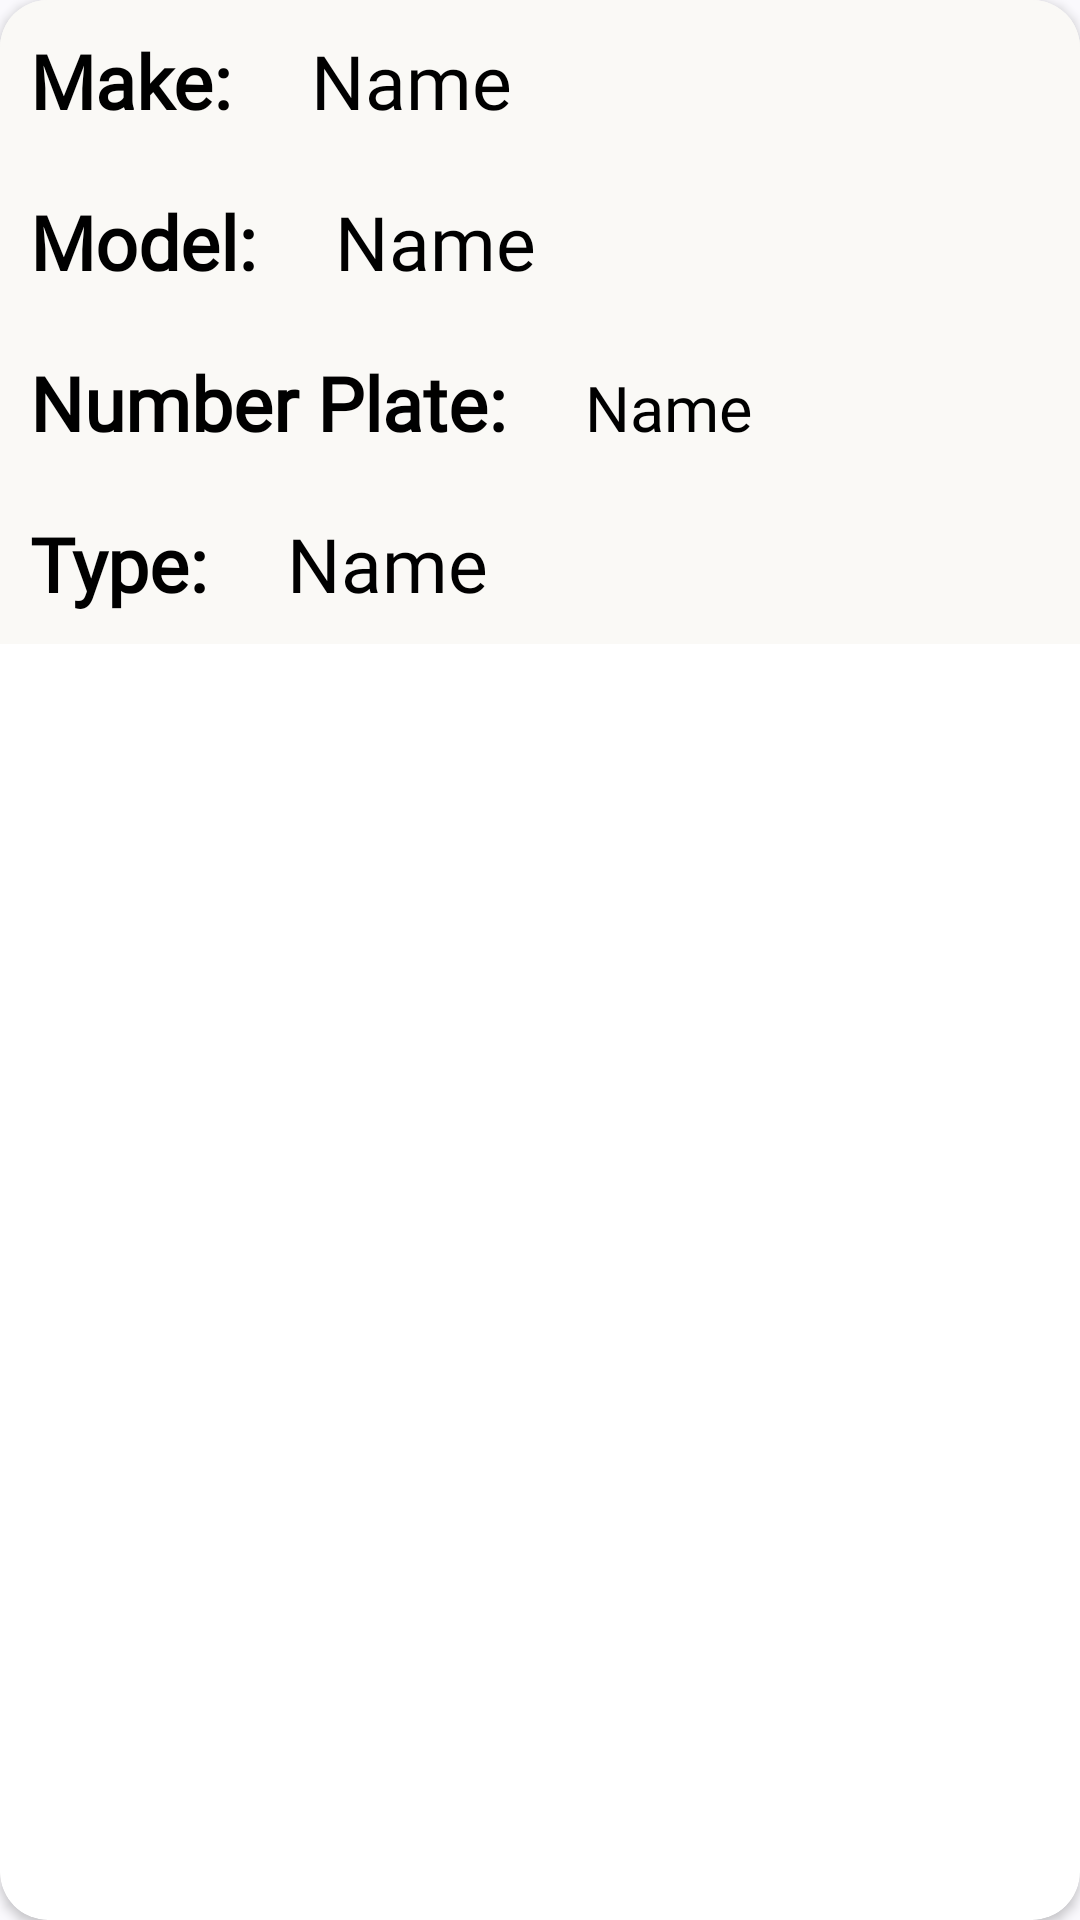

Reconstruct the res/layout file that produces this screen, plus the resources it refers to.
<!-- AndroidManifest.xml: application theme Theme.Parking_Management -->
<!-- res/layout/vehicle_details.xml -->
<?xml version="1.0" encoding="utf-8"?>
<androidx.cardview.widget.CardView xmlns:android="http://schemas.android.com/apk/res/android"
    android:layout_width="match_parent"
    android:layout_height="wrap_content"
    xmlns:app="http://schemas.android.com/apk/res-auto"
    android:layout_margin="10dp"
    app:cardCornerRadius="16dp"
    android:elevation="8dp"
    android:background="#FAF9F6">

    <LinearLayout
        android:layout_width="match_parent"
        android:layout_height="wrap_content"
        android:background="#FAF9F6"
        android:orientation="vertical">

        <LinearLayout
            android:layout_width="match_parent"
            android:layout_height="wrap_content"
            android:orientation="horizontal"
            android:background="#FAF9F6">

            <TextView
                android:background="#FAF9F6"
                android:layout_width="wrap_content"
                android:layout_height="wrap_content"
                android:text="Make: "
                android:textColor="#000"
                android:fontFamily="@font/antic"
                android:textSize="25sp"
                android:layout_margin="10dp"
                android:textStyle="bold"/>
            <TextView
                android:background="#FAF9F6"
                android:id="@+id/vehicle_make"
                android:layout_width="match_parent"
                android:layout_height="wrap_content"
                android:text="Name"
                android:textColor="#000"
                android:fontFamily="@font/antic"
                android:textSize="25sp"
                android:layout_margin="10dp"/>

        </LinearLayout>
        <LinearLayout
            android:background="#FAF9F6"
            android:layout_width="match_parent"
            android:layout_height="wrap_content"
            android:orientation="horizontal">

            <TextView
                android:background="#FAF9F6"
                android:layout_width="wrap_content"
                android:layout_height="wrap_content"
                android:text="Model: "
                android:textColor="#000"
                android:fontFamily="@font/antic"
                android:textSize="25sp"
                android:layout_margin="10dp"
                android:textStyle="bold"/>
            <TextView
                android:background="#FAF9F6"
                android:id="@+id/vehicle_model"
                android:layout_width="match_parent"
                android:layout_height="wrap_content"
                android:text="Name"
                android:textColor="#000"
                android:fontFamily="@font/antic"
                android:textSize="25sp"
                android:layout_margin="10dp"/>

        </LinearLayout>
        <LinearLayout
            android:background="#FAF9F6"
            android:layout_width="match_parent"
            android:layout_height="wrap_content"
            android:orientation="horizontal">

            <TextView
                android:background="#FAF9F6"
                android:layout_width="wrap_content"
                android:layout_height="wrap_content"
                android:text="Number Plate: "
                android:textColor="#000"
                android:fontFamily="@font/antic"
                android:textSize="25sp"
                android:layout_margin="10dp"
                android:textStyle="bold"/>
            <TextView
                android:background="#FAF9F6"
                android:id="@+id/vehicle_numberplate"
                android:layout_width="match_parent"
                android:layout_height="wrap_content"
                android:text="Name"
                android:textColor="#000"
                android:fontFamily="@font/antic"
                android:textSize="21sp"
                android:layout_margin="10dp"/>

        </LinearLayout>
        <LinearLayout
            android:background="#FAF9F6"
            android:layout_width="match_parent"
            android:layout_height="wrap_content"
            android:orientation="horizontal">

            <TextView
                android:background="#FAF9F6"
                android:layout_width="wrap_content"
                android:layout_height="wrap_content"
                android:text="Type: "
                android:textColor="#000"
                android:fontFamily="@font/antic"
                android:textSize="25sp"
                android:layout_margin="10dp"
                android:textStyle="bold"/>
            <TextView
                android:background="#FAF9F6"
                android:id="@+id/vehicle_type"
                android:layout_width="match_parent"
                android:layout_height="wrap_content"
                android:text="Name"
                android:textColor="#000"
                android:fontFamily="@font/antic"
                android:textSize="25sp"
                android:layout_margin="10dp"/>

        </LinearLayout>

    </LinearLayout>

</androidx.cardview.widget.CardView>
<!-- resources referenced by this layout -->
<resources>
  <style name="Theme.Parking_Management" parent="Theme.AppCompat.Light">
  
          <item name="android:windowIsTranslucent">true</item>
  
      </style>
</resources>
